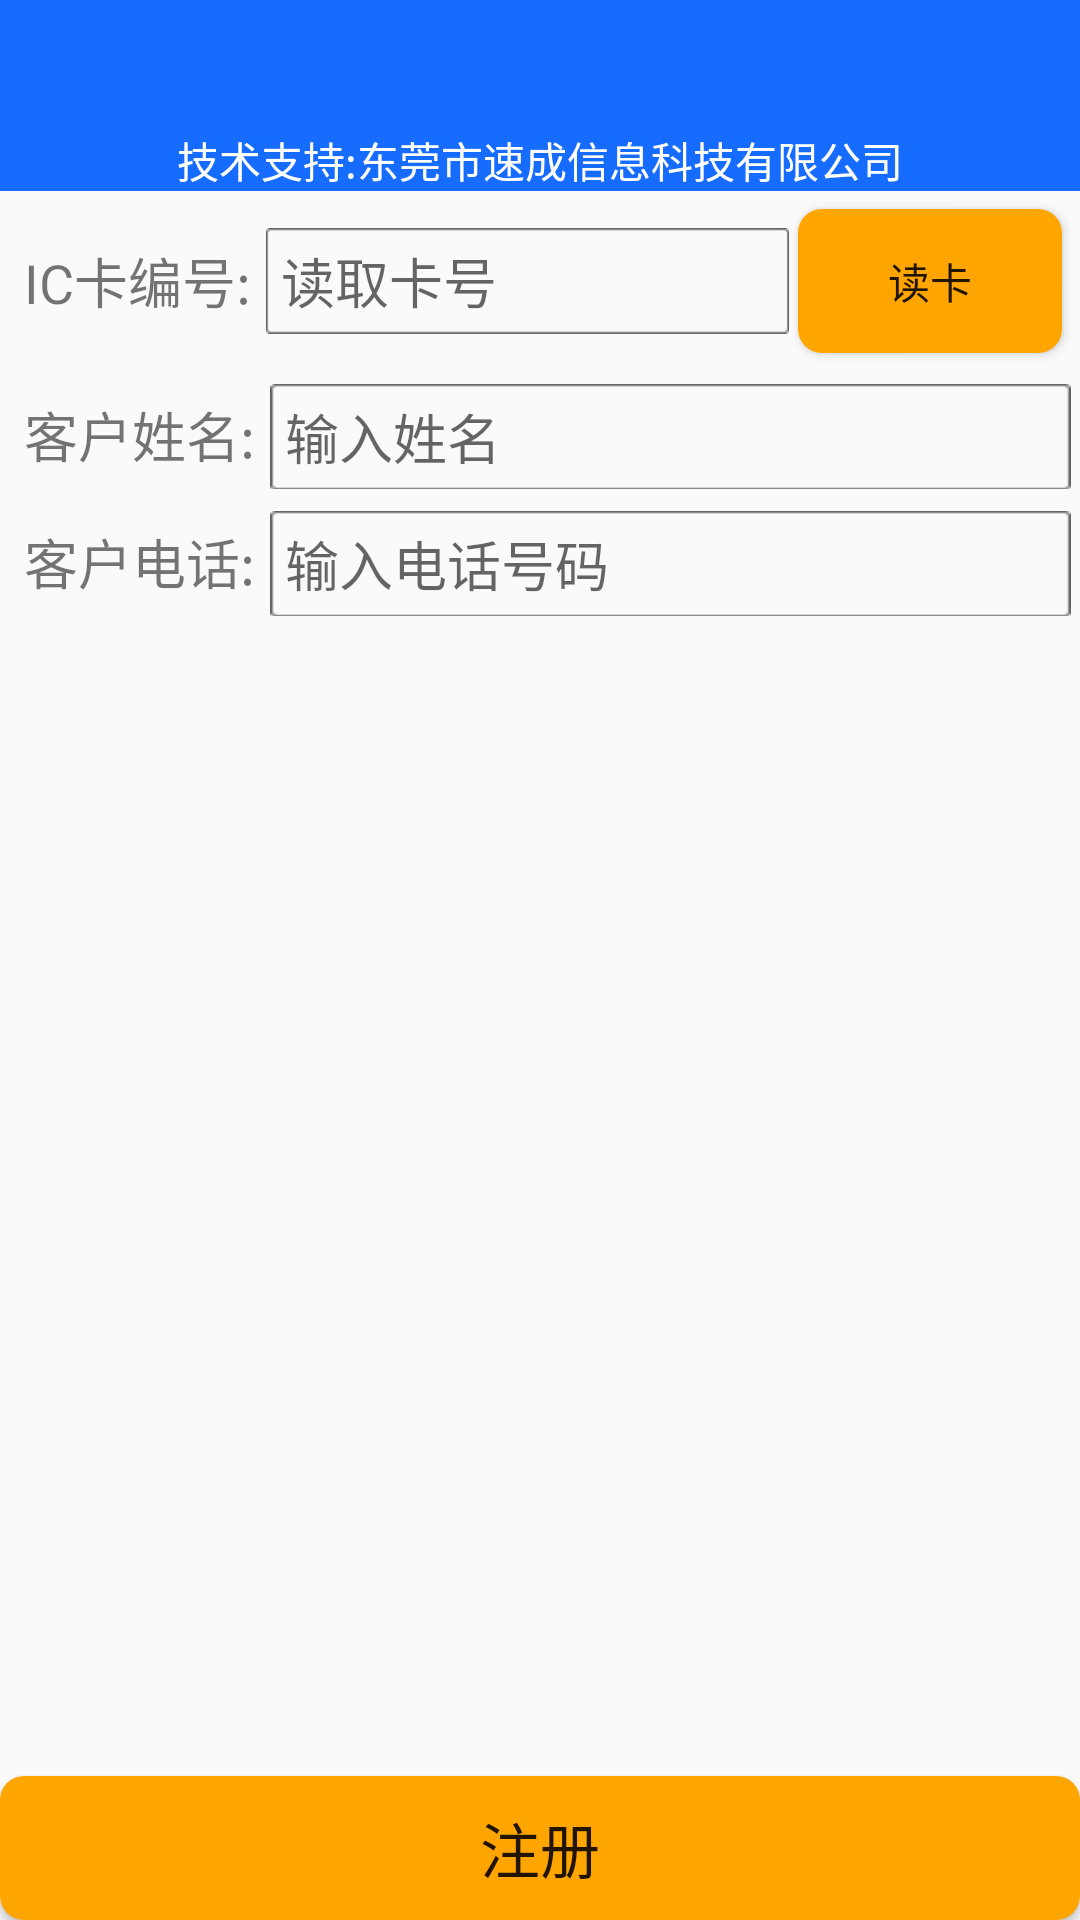

Layout XML and referenced resources for this Android screen:
<!-- AndroidManifest.xml: application theme AppTheme -->
<!-- res/layout/activity_register_clientmsg.xml -->
<?xml version="1.0" encoding="utf-8"?>
<LinearLayout xmlns:android="http://schemas.android.com/apk/res/android"
    android:layout_width="match_parent"
    android:layout_height="match_parent"
    android:orientation="vertical">

    <include layout="@layout/comment_title_layout" />


    <android.support.v4.widget.NestedScrollView
        android:layout_width="match_parent"
        android:layout_weight="1"
        android:layout_height="0dp">

        <LinearLayout
            android:layout_width="match_parent"
            android:layout_height="wrap_content"
            android:orientation="vertical">

            <LinearLayout
                android:layout_width="match_parent"
                android:layout_height="wrap_content"
                android:layout_gravity="center"
                android:gravity="center"
                android:layout_margin="@dimen/_3dp"
                android:orientation="horizontal">

                <TextView
                    android:layout_width="wrap_content"
                    android:layout_height="wrap_content"
                    android:padding="@dimen/_5dp"
                    android:text="IC卡编号:"
                    android:textSize="@dimen/_18sp" />

                <EditText
                    android:layout_width="0dp"
                    android:layout_height="wrap_content"
                    android:layout_weight="1"
                    android:paddingLeft="@dimen/_5dp"
                    android:background="@mipmap/run_server"
                    android:hint="读取卡号" />

                <Button
                    android:layout_width="wrap_content"
                    android:layout_height="wrap_content"
                    android:layout_margin="@dimen/_3dp"
                    android:background="@drawable/comment_bt_select"
                    android:text="读卡" />


            </LinearLayout>
            
            <LinearLayout
                android:layout_width="match_parent"
                android:layout_margin="@dimen/_3dp"
                android:layout_marginTop="@dimen/_10dp"
                android:layout_height="wrap_content"
                android:orientation="horizontal">

                <TextView
                    android:layout_width="wrap_content"
                    android:layout_height="wrap_content"
                    android:padding="@dimen/_5dp"
                    android:text="客户姓名:"
                    android:textSize="@dimen/_18sp" />


                <EditText
                    android:paddingLeft="@dimen/_5dp"
                    android:background="@mipmap/run_server"
                    android:layout_width="match_parent"
                    android:layout_height="wrap_content"
                    android:hint="输入姓名" />

            </LinearLayout>

            <LinearLayout
                android:layout_width="match_parent"
                android:layout_margin="@dimen/_3dp"
                android:layout_marginTop="@dimen/_15dp"
                android:layout_height="wrap_content"
                android:orientation="horizontal">

                <TextView
                    android:layout_width="wrap_content"
                    android:layout_height="wrap_content"
                    android:padding="@dimen/_5dp"
                    android:text="客户电话:"
                    android:textSize="@dimen/_18sp" />


                <EditText
                    android:paddingLeft="@dimen/_5dp"
                    android:background="@mipmap/run_server"
                    android:layout_width="match_parent"
                    android:layout_height="wrap_content"
                    android:hint="输入电话号码" />

            </LinearLayout>

        </LinearLayout>
    </android.support.v4.widget.NestedScrollView>

    <Button
        android:layout_width="match_parent"
        android:text="注册"
        android:textSize="@dimen/_20sp"
        android:background="@drawable/comment_bt_select"
        android:layout_height="wrap_content" />
</LinearLayout>
<!-- res/layout/comment_title_layout.xml (included above) -->
<?xml version="1.0" encoding="utf-8"?>
<LinearLayout xmlns:android="http://schemas.android.com/apk/res/android"
    android:layout_width="match_parent"
    android:layout_height="wrap_content"
    android:orientation="vertical"
    android:background="@color/theme_color">

    <RelativeLayout
        android:layout_width="match_parent"
        android:layout_height="wrap_content">



    <ImageView
        android:id="@+id/commentTitleBackImg"
        android:layout_width="@dimen/_32dp"
        android:layout_height="@dimen/_32dp"
        android:layout_centerVertical="true"
        android:background="@mipmap/icon_back_img"
        android:visibility="invisible" />

    <TextView
        android:id="@+id/commentTitleTv"
        android:layout_width="wrap_content"
        android:layout_height="wrap_content"
        android:layout_centerInParent="true"
        android:gravity="center"
        android:padding="8dp"
        android:text=""
        android:textColor="@color/white"
        android:textSize="20sp" />

    <ImageView
        android:id="@+id/commentTitleScanImg"
        android:layout_width="@dimen/_32dp"
        android:layout_height="@dimen/_32dp"
        android:layout_alignParentRight="true"
        android:layout_centerVertical="true"
        android:layout_marginRight="@dimen/_15dp"
        android:background="@mipmap/icon_zxing_scan"
        android:visibility="invisible" />
    </RelativeLayout>

    <TextView
        android:layout_width="match_parent"
        android:gravity="center"
        android:textColor="@color/white"
        android:text="技术支持:东莞市速成信息科技有限公司"
        android:layout_height="wrap_content" />

</LinearLayout>
<!-- resources referenced by this layout -->
<resources>
  <color name="theme_color">#166CFF</color>
  <color name="white">#FFF</color>
  <dimen name="_10dp">10dp</dimen>
  <dimen name="_15dp">15dp</dimen>
  <dimen name="_18sp">18sp</dimen>
  <dimen name="_20sp">20sp</dimen>
  <dimen name="_32dp">32dp</dimen>
  <dimen name="_3dp">3dp</dimen>
  <dimen name="_5dp">5dp</dimen>
  <!-- drawable comment_bt_select (drawable) -->
  <?xml version="1.0" encoding="utf-8"?>
  <selector xmlns:android="http://schemas.android.com/apk/res/android">
  <item android:state_pressed="false" android:drawable="@drawable/comment_btn_normal"/>
   <item android:state_pressed="true" android:drawable="@drawable/login_btn_checked"/>
  </selector>
  <!-- mipmap icon_back_img: png bitmap (mipmap-hdpi, 623 bytes) -->
  <!-- mipmap icon_zxing_scan: png bitmap (mipmap-hdpi, 1140 bytes) -->
  <!-- mipmap run_server: png bitmap (mipmap-hdpi, 1163 bytes) -->
  <style name="AppTheme" parent="AppTheme.NoActionBar">
          
          <item name="colorPrimary">@color/colorPrimary</item>
          <item name="colorPrimaryDark">@color/colorPrimaryDark</item>
          <item name="colorAccent">@color/colorAccent</item>
      </style>
  <!-- drawable comment_btn_normal (drawable) -->
  <?xml version="1.0" encoding="utf-8"?>
  <shape xmlns:android="http://schemas.android.com/apk/res/android">
      <corners android:radius="@dimen/_8dp"/>
      <solid android:color="@color/btn_bg"/>
  </shape>
  <!-- drawable login_btn_checked (drawable) -->
  <?xml version="1.0" encoding="utf-8"?>
  <shape xmlns:android="http://schemas.android.com/apk/res/android">
  <corners android:radius="@dimen/_8dp"/>
      <solid android:color="@color/bg"/>
  </shape>
  <style name="AppTheme.NoActionBar" parent="Theme.AppCompat.Light.DarkActionBar">
      <item name="windowActionBar">false</item>
      <item name="windowNoTitle">true</item>
      </style>
  <color name="colorPrimary">#3F51B5</color>
  <color name="colorPrimaryDark">#303F9F</color>
  <color name="colorAccent">#FF4081</color>
  <dimen name="_8dp">8dp</dimen>
  <color name="btn_bg">#FFA500</color>
  <color name="bg">#EBEBEB</color>
</resources>
